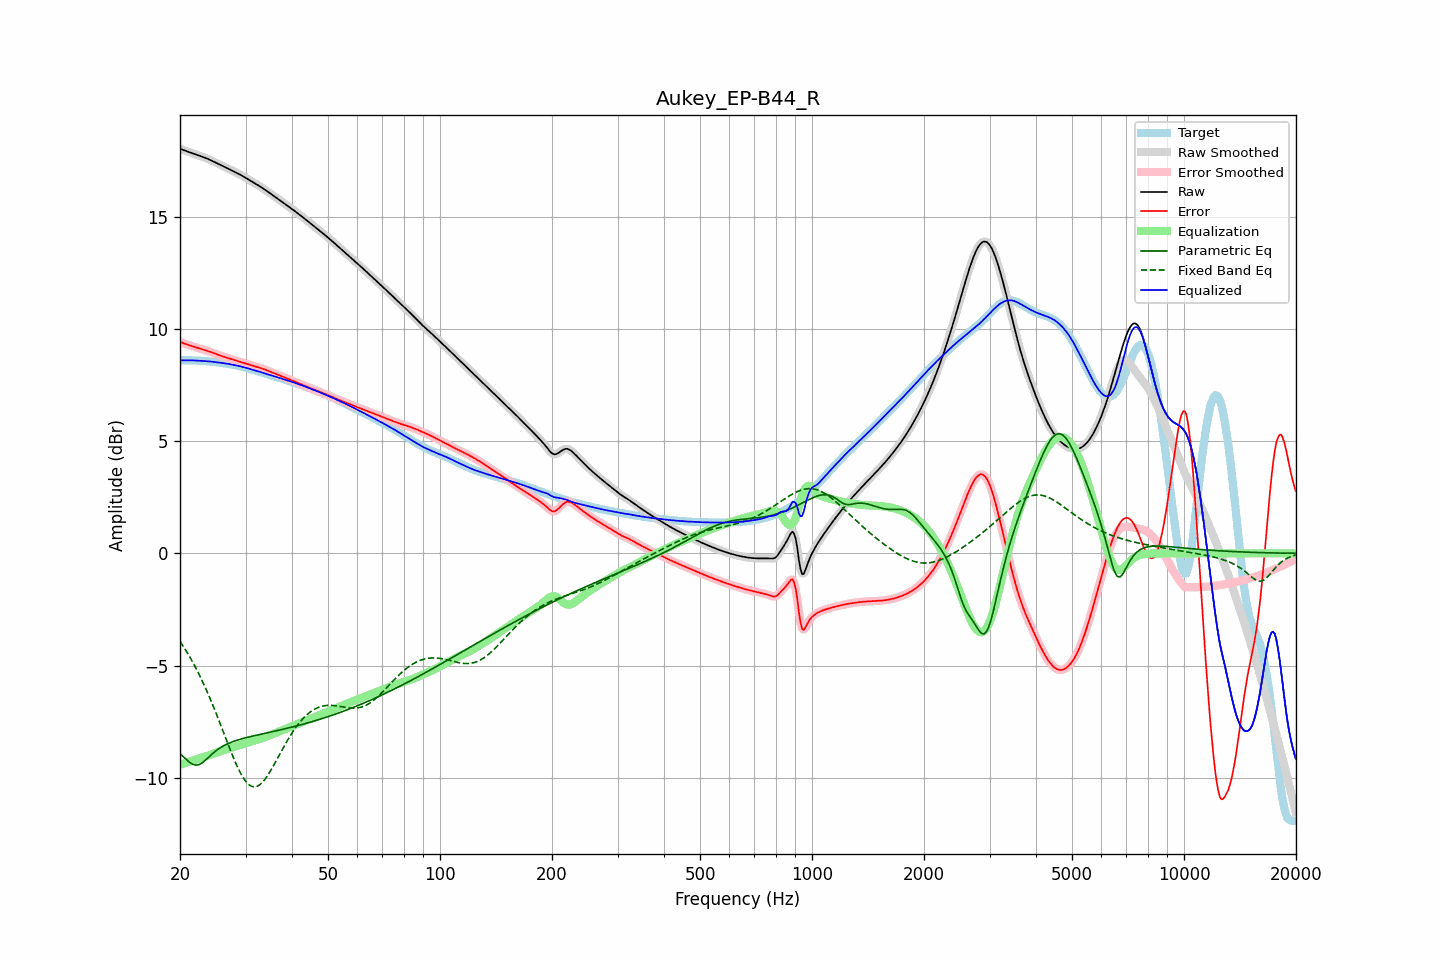

The file beside this chart, header and first rows:
frequency, raw, error, smoothed, error_smoothed, equalization, parametric_eq, fixed_band_eq, equalized_raw, equalized_smoothed, target
20.00, 18.04, 9.43, 18.04, 9.43, -9.43, -8.93, -3.92, 8.61, 8.61, 8.61
20.20, 18.01, 9.40, 18.01, 9.40, -9.40, -9.00, -4.03, 8.61, 8.61, 8.61
20.40, 17.99, 9.38, 17.99, 9.38, -9.38, -9.06, -4.14, 8.61, 8.61, 8.61
20.61, 17.96, 9.35, 17.96, 9.35, -9.35, -9.13, -4.25, 8.61, 8.61, 8.61
20.81, 17.93, 9.32, 17.93, 9.32, -9.33, -9.20, -4.37, 8.61, 8.61, 8.61
21.02, 17.91, 9.30, 17.91, 9.30, -9.30, -9.26, -4.49, 8.61, 8.61, 8.61
21.23, 17.88, 9.28, 17.88, 9.28, -9.28, -9.32, -4.61, 8.61, 8.61, 8.61
21.44, 17.86, 9.25, 17.86, 9.25, -9.25, -9.36, -4.73, 8.61, 8.61, 8.61
21.66, 17.83, 9.23, 17.83, 9.23, -9.23, -9.41, -4.86, 8.60, 8.60, 8.60
21.87, 17.81, 9.21, 17.81, 9.21, -9.21, -9.43, -4.99, 8.60, 8.60, 8.60
22.09, 17.78, 9.18, 17.78, 9.18, -9.18, -9.44, -5.13, 8.60, 8.60, 8.60
22.31, 17.76, 9.16, 17.76, 9.16, -9.16, -9.43, -5.27, 8.59, 8.59, 8.60
22.54, 17.73, 9.14, 17.73, 9.14, -9.14, -9.41, -5.41, 8.59, 8.59, 8.59
22.76, 17.70, 9.12, 17.71, 9.12, -9.12, -9.37, -5.56, 8.59, 8.59, 8.59
22.99, 17.68, 9.10, 17.68, 9.10, -9.10, -9.33, -5.71, 8.58, 8.58, 8.58
23.22, 17.65, 9.08, 17.65, 9.08, -9.08, -9.27, -5.87, 8.58, 8.58, 8.58
23.45, 17.63, 9.05, 17.63, 9.05, -9.05, -9.21, -6.02, 8.57, 8.57, 8.57
23.69, 17.60, 9.03, 17.60, 9.03, -9.03, -9.14, -6.19, 8.57, 8.57, 8.57
23.92, 17.57, 9.01, 17.57, 9.01, -9.01, -9.07, -6.35, 8.56, 8.56, 8.56
24.16, 17.53, 8.98, 17.53, 8.98, -8.98, -9.01, -6.52, 8.55, 8.55, 8.55
24.40, 17.50, 8.96, 17.50, 8.96, -8.95, -8.94, -6.69, 8.55, 8.55, 8.54
24.65, 17.46, 8.93, 17.46, 8.93, -8.93, -8.88, -6.87, 8.54, 8.54, 8.54
24.89, 17.43, 8.90, 17.43, 8.90, -8.90, -8.82, -7.05, 8.53, 8.53, 8.53
25.14, 17.39, 8.87, 17.39, 8.87, -8.87, -8.77, -7.23, 8.52, 8.52, 8.52
25.39, 17.36, 8.85, 17.36, 8.85, -8.85, -8.72, -7.41, 8.51, 8.51, 8.51
25.65, 17.32, 8.82, 17.32, 8.82, -8.82, -8.67, -7.59, 8.50, 8.50, 8.50
25.91, 17.29, 8.80, 17.29, 8.80, -8.80, -8.62, -7.78, 8.49, 8.49, 8.49
26.16, 17.26, 8.77, 17.26, 8.77, -8.77, -8.58, -7.97, 8.48, 8.48, 8.48
26.43, 17.22, 8.75, 17.22, 8.75, -8.75, -8.54, -8.16, 8.47, 8.47, 8.47
26.69, 17.19, 8.73, 17.19, 8.73, -8.73, -8.51, -8.34, 8.46, 8.46, 8.46
26.96, 17.15, 8.71, 17.15, 8.71, -8.71, -8.48, -8.53, 8.45, 8.45, 8.45
27.23, 17.12, 8.68, 17.12, 8.68, -8.68, -8.45, -8.71, 8.44, 8.44, 8.44
27.50, 17.08, 8.66, 17.08, 8.66, -8.66, -8.42, -8.89, 8.42, 8.42, 8.42
27.77, 17.05, 8.64, 17.05, 8.64, -8.64, -8.39, -9.07, 8.41, 8.41, 8.41
28.05, 17.01, 8.62, 17.01, 8.62, -8.62, -8.37, -9.24, 8.39, 8.39, 8.40
28.33, 16.97, 8.59, 16.98, 8.59, -8.59, -8.34, -9.40, 8.38, 8.38, 8.38
28.62, 16.94, 8.57, 16.94, 8.57, -8.57, -8.32, -9.56, 8.37, 8.37, 8.37
28.90, 16.90, 8.55, 16.90, 8.55, -8.55, -8.30, -9.70, 8.35, 8.35, 8.35
29.19, 16.86, 8.53, 16.86, 8.53, -8.53, -8.28, -9.84, 8.33, 8.33, 8.33
29.48, 16.82, 8.51, 16.82, 8.51, -8.51, -8.26, -9.96, 8.32, 8.32, 8.31
29.78, 16.78, 8.48, 16.78, 8.48, -8.48, -8.24, -10.08, 8.30, 8.30, 8.30
30.08, 16.74, 8.46, 16.74, 8.46, -8.46, -8.22, -10.17, 8.28, 8.28, 8.28
30.38, 16.70, 8.44, 16.70, 8.44, -8.44, -8.20, -10.26, 8.26, 8.26, 8.26
30.68, 16.65, 8.42, 16.65, 8.42, -8.42, -8.18, -10.31, 8.24, 8.24, 8.24
30.99, 16.61, 8.39, 16.61, 8.39, -8.40, -8.17, -10.37, 8.22, 8.22, 8.22
31.30, 16.57, 8.37, 16.57, 8.37, -8.37, -8.15, -10.39, 8.20, 8.20, 8.20
31.61, 16.53, 8.35, 16.53, 8.35, -8.35, -8.13, -10.41, 8.17, 8.17, 8.17
31.93, 16.48, 8.33, 16.48, 8.33, -8.33, -8.12, -10.40, 8.15, 8.15, 8.15
32.24, 16.44, 8.31, 16.44, 8.31, -8.31, -8.10, -10.38, 8.13, 8.13, 8.13
32.57, 16.40, 8.29, 16.40, 8.29, -8.29, -8.08, -10.34, 8.11, 8.11, 8.11
32.89, 16.35, 8.27, 16.35, 8.27, -8.27, -8.07, -10.29, 8.09, 8.09, 8.09
33.22, 16.31, 8.24, 16.31, 8.24, -8.24, -8.05, -10.22, 8.06, 8.07, 8.06
33.55, 16.26, 8.22, 16.26, 8.22, -8.22, -8.04, -10.15, 8.04, 8.04, 8.04
33.89, 16.21, 8.19, 16.21, 8.19, -8.19, -8.02, -10.06, 8.02, 8.02, 8.02
34.23, 16.16, 8.16, 16.16, 8.16, -8.16, -8.00, -9.96, 8.00, 8.00, 8.00
34.57, 16.11, 8.13, 16.11, 8.13, -8.13, -7.99, -9.85, 7.97, 7.97, 7.97
34.92, 16.06, 8.10, 16.06, 8.10, -8.11, -7.97, -9.73, 7.95, 7.95, 7.95
35.27, 16.01, 8.08, 16.01, 8.08, -8.08, -7.96, -9.61, 7.93, 7.93, 7.93
35.62, 15.96, 8.05, 15.96, 8.05, -8.05, -7.94, -9.49, 7.91, 7.91, 7.91
35.97, 15.91, 8.02, 15.91, 8.02, -8.02, -7.93, -9.36, 7.89, 7.89, 7.89
... 635 more rows
